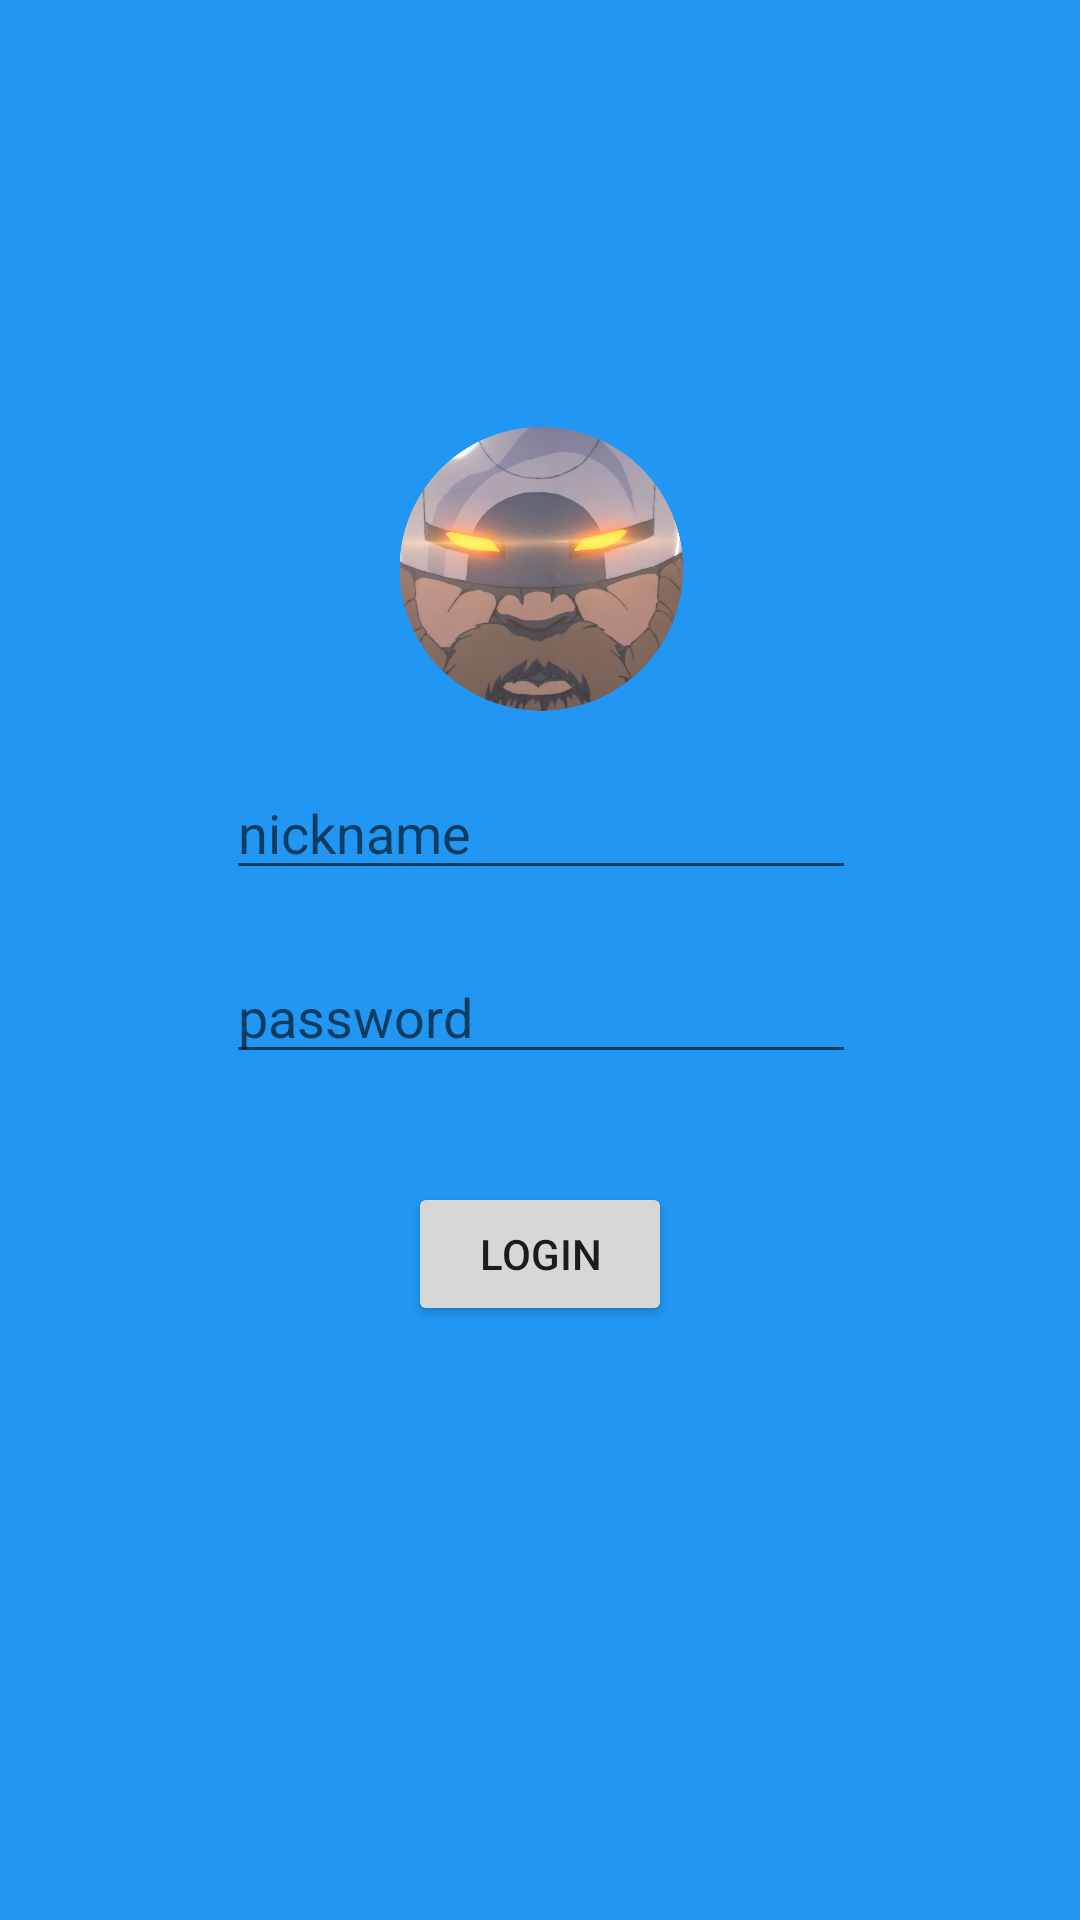

The Android layout XML behind this screen, and the referenced resources:
<!-- AndroidManifest.xml: application theme AppTheme -->
<!-- res/layout/main_activity.xml -->
<?xml version="1.0" encoding="utf-8"?>
<android.support.constraint.ConstraintLayout
		xmlns:android="http://schemas.android.com/apk/res/android"
		xmlns:tools="http://schemas.android.com/tools"
		xmlns:app="http://schemas.android.com/apk/res-auto"
		xmlns:fab="http://schemas.android.com/apk/res-auto"
		tools:context=".activities.MainActivity"
		android:background="#2196F3"

		android:layout_height="match_parent"
		android:layout_width="match_parent"
		tools:ignore="HardcodedText">

	<EditText
			android:layout_width="wrap_content"
			android:layout_height="wrap_content"
			android:inputType="textPersonName"
			android:ems="10"
			android:id="@+id/enterNickname"
			android:hint="nickname"
			android:layout_marginStart="8dp"
			app:layout_constraintStart_toStartOf="parent"
			android:layout_marginEnd="8dp"
			app:layout_constraintEnd_toEndOf="parent"
			android:layout_marginTop="8dp"
			android:layout_marginBottom="345dp"
			app:layout_constraintBottom_toBottomOf="parent"
			app:layout_constraintHorizontal_bias="0.503"
			app:layout_constraintVertical_bias="0.416"
			app:layout_constraintTop_toBottomOf="@+id/avatar_preview"
			android:autofillHints="username"/>

	<Button
			android:text="Login"
			android:layout_width="wrap_content"
			android:layout_height="wrap_content"
			android:id="@+id/loginButton"
			app:layout_constraintStart_toStartOf="@+id/enterNickname"
			app:layout_constraintEnd_toEndOf="@+id/enterNickname"
			app:layout_constraintHorizontal_bias="0.496"
			android:onClick="login"
			android:layout_marginTop="36dp"
			app:layout_constraintTop_toBottomOf="@+id/enterPassword"/>

	<EditText
			android:layout_width="wrap_content"
			android:layout_height="wrap_content"
			android:inputType="textPassword"
			android:ems="10"
			android:id="@+id/enterPassword"
			android:layout_marginTop="20dp"
			app:layout_constraintTop_toBottomOf="@+id/enterNickname"
			android:hint="password"
			app:layout_constraintStart_toStartOf="@+id/enterNickname"
			app:layout_constraintEnd_toEndOf="@+id/enterNickname"
			android:autofillHints="password"/>

	<ImageView
			android:layout_width="95dp"
			android:layout_height="95dp"
			android:id="@+id/avatar_preview"
			android:layout_marginTop="144dp"
			android:layout_marginBottom="10dp"
			app:layout_constraintEnd_toEndOf="@+id/enterNickname"
			app:layout_constraintBottom_toTopOf="@+id/enterNickname"
			app:layout_constraintTop_toTopOf="parent"
			app:layout_constraintStart_toStartOf="@+id/enterNickname"
			app:srcCompat="@drawable/avatar_login"
			android:contentDescription="justAnotherLogo"/>


</android.support.constraint.ConstraintLayout>
<!-- resources referenced by this layout -->
<resources>
  <!-- drawable avatar_login: png bitmap (drawable, 570536 bytes) -->
  <style name="AppTheme" parent="Theme.AppCompat.Light.DarkActionBar">
          
          <item name="colorPrimary">@color/colorPrimary</item>
          <item name="colorPrimaryDark">@color/colorPrimaryDark</item>
          <item name="colorAccent">@color/colorAccent</item>
      </style>
  <color name="colorPrimary">#008577</color>
  <color name="colorPrimaryDark">#00574B</color>
  <color name="colorAccent">#D81B60</color>
</resources>
